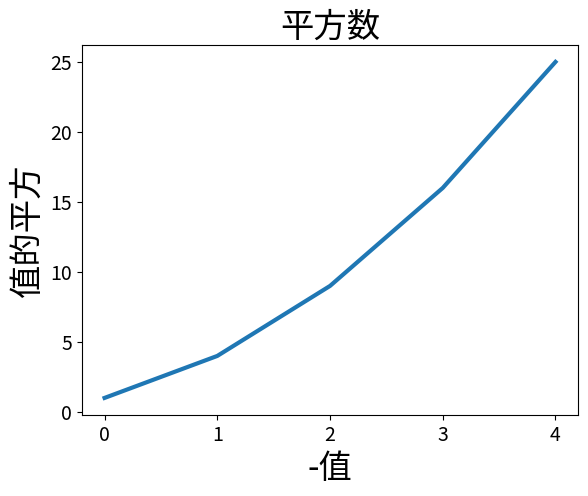

Here is the Python script that generated this plot:
import matplotlib
import matplotlib.pyplot as plt

from matplotlib.font_manager import FontManager

fm = FontManager()
mat_fonts = set(f.name for f in fm.ttflist)
print(mat_fonts)


# plt.rcParams['font.sans-serif'] = ['Arial Unicode MS']
# plt.rcParams["axes.unicode_minus"] = False  # 该语句解决图像中的“-”负号的乱码问题

matplotlib.matplotlib_fname()

squares = [1, 4, 9, 16, 25]
fig, ax = plt.subplots()
ax.plot(squares, linewidth=3)

# 设置图标标题并给坐标轴系上标签
ax.set_title("平方数", fontsize=24)
ax.set_xlabel("-值", fontsize=24)
ax.set_ylabel("值的平方", fontsize=24)

# 设置刻度标记的大小
ax.tick_params(axis="both", labelsize=14)

plt.show()
